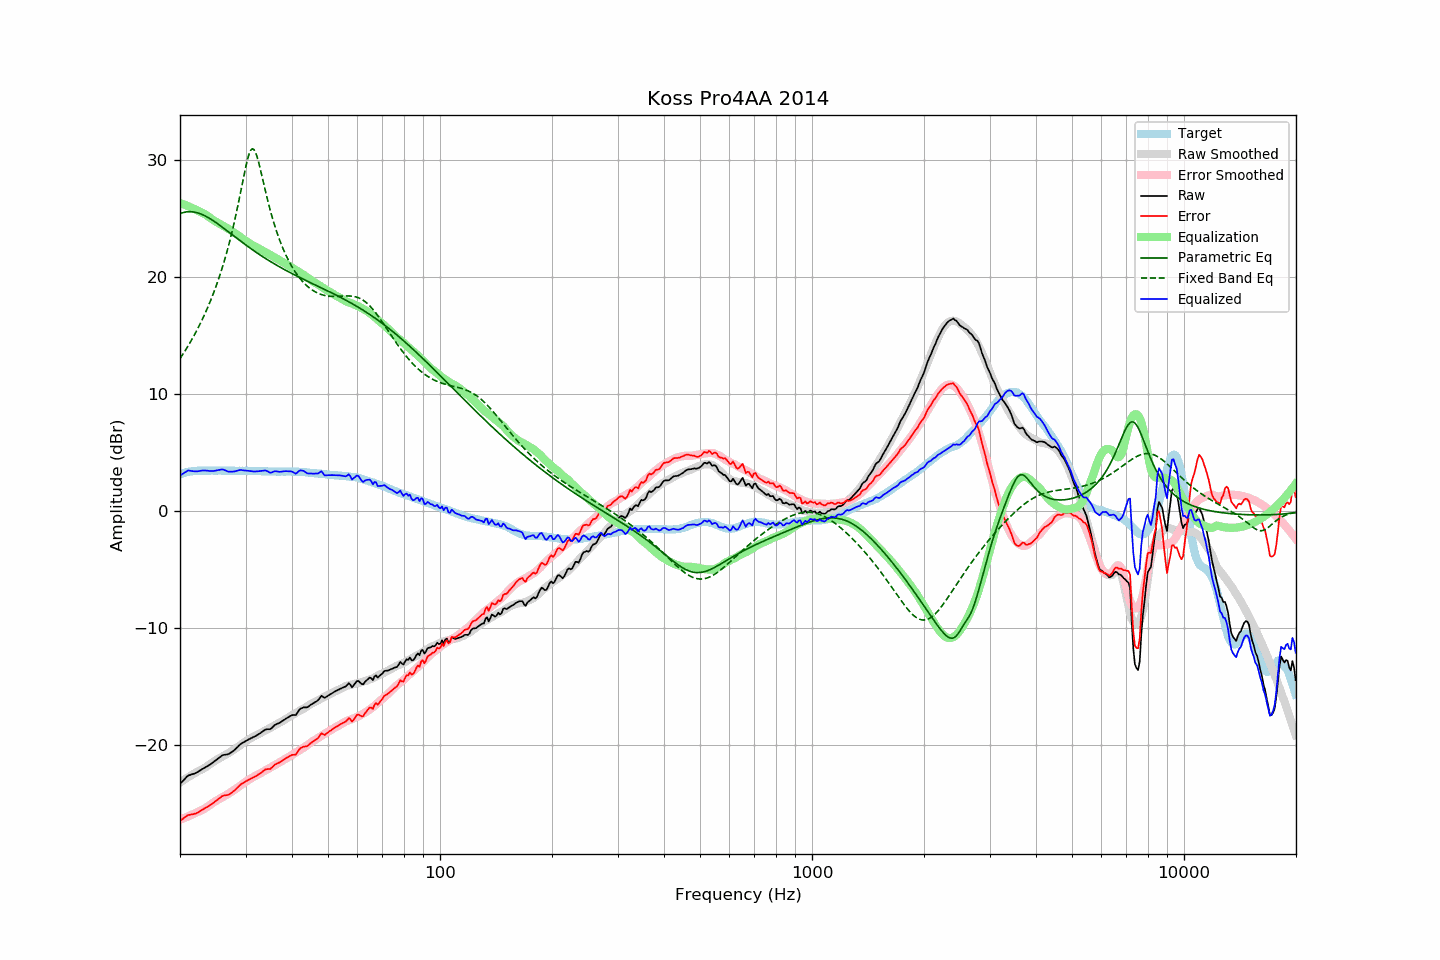

Source data for this figure (header and first rows):
frequency, raw, error, smoothed, error_smoothed, equalization, parametric_eq, fixed_band_eq, equalized_raw, equalized_smoothed, target
20.00, -23.29, -26.44, -23.16, -26.34, 26.34, 25.43, 13.04, 3.05, 3.18, 3.15
20.20, -23.15, -26.35, -23.07, -26.29, 26.29, 25.48, 13.25, 3.14, 3.22, 3.20
20.40, -23.00, -26.25, -22.99, -26.24, 26.24, 25.52, 13.46, 3.24, 3.25, 3.25
20.61, -22.86, -26.14, -22.90, -26.18, 26.18, 25.56, 13.67, 3.32, 3.29, 3.28
20.81, -22.71, -26.04, -22.81, -26.13, 26.13, 25.58, 13.89, 3.42, 3.32, 3.33
21.02, -22.58, -25.95, -22.72, -26.07, 26.07, 25.59, 14.12, 3.49, 3.35, 3.37
21.23, -22.54, -25.93, -22.64, -26.01, 26.01, 25.60, 14.35, 3.47, 3.37, 3.39
21.44, -22.49, -25.90, -22.55, -25.95, 25.95, 25.60, 14.59, 3.46, 3.39, 3.41
21.66, -22.45, -25.88, -22.47, -25.89, 25.89, 25.58, 14.83, 3.43, 3.42, 3.43
21.87, -22.41, -25.85, -22.39, -25.82, 25.82, 25.56, 15.08, 3.41, 3.43, 3.44
22.09, -22.35, -25.81, -22.30, -25.75, 25.75, 25.53, 15.34, 3.40, 3.45, 3.46
22.31, -22.27, -25.74, -22.22, -25.69, 25.69, 25.50, 15.60, 3.42, 3.46, 3.47
22.54, -22.18, -25.65, -22.16, -25.63, 25.63, 25.45, 15.87, 3.44, 3.47, 3.47
22.76, -22.10, -25.57, -22.09, -25.56, 25.56, 25.40, 16.15, 3.46, 3.47, 3.47
22.99, -22.01, -25.47, -22.02, -25.50, 25.50, 25.34, 16.43, 3.49, 3.47, 3.46
23.22, -21.94, -25.40, -21.95, -25.42, 25.42, 25.28, 16.73, 3.48, 3.47, 3.46
23.45, -21.86, -25.32, -21.87, -25.34, 25.34, 25.21, 17.03, 3.48, 3.47, 3.46
23.69, -21.78, -25.25, -21.77, -25.25, 25.25, 25.14, 17.34, 3.47, 3.48, 3.47
23.92, -21.70, -25.17, -21.67, -25.15, 25.15, 25.06, 17.66, 3.45, 3.48, 3.47
24.16, -21.61, -25.08, -21.57, -25.05, 25.05, 24.97, 17.99, 3.44, 3.47, 3.47
24.40, -21.51, -24.99, -21.48, -24.95, 24.95, 24.89, 18.34, 3.44, 3.47, 3.48
24.65, -21.41, -24.88, -21.38, -24.86, 24.86, 24.80, 18.69, 3.45, 3.47, 3.47
24.89, -21.30, -24.77, -21.30, -24.77, 24.77, 24.70, 19.06, 3.47, 3.47, 3.47
25.14, -21.20, -24.67, -21.21, -24.69, 24.69, 24.61, 19.44, 3.49, 3.47, 3.47
25.39, -21.09, -24.57, -21.13, -24.61, 24.61, 24.51, 19.84, 3.52, 3.48, 3.48
25.65, -20.99, -24.47, -21.06, -24.53, 24.53, 24.41, 20.25, 3.54, 3.48, 3.48
25.91, -20.88, -24.35, -20.98, -24.46, 24.46, 24.31, 20.68, 3.58, 3.48, 3.47
26.16, -20.82, -24.29, -20.91, -24.38, 24.38, 24.20, 21.13, 3.56, 3.47, 3.47
26.43, -20.80, -24.27, -20.83, -24.30, 24.30, 24.10, 21.59, 3.50, 3.47, 3.47
26.69, -20.78, -24.25, -20.75, -24.22, 24.22, 23.99, 22.07, 3.44, 3.47, 3.47
26.96, -20.75, -24.22, -20.67, -24.14, 24.14, 23.89, 22.58, 3.39, 3.47, 3.47
27.23, -20.67, -24.14, -20.59, -24.05, 24.05, 23.78, 23.11, 3.38, 3.47, 3.47
27.50, -20.58, -24.05, -20.50, -23.97, 23.97, 23.68, 23.66, 3.39, 3.47, 3.47
27.77, -20.49, -23.95, -20.41, -23.88, 23.88, 23.57, 24.24, 3.39, 3.46, 3.46
28.05, -20.38, -23.84, -20.32, -23.79, 23.79, 23.47, 24.84, 3.41, 3.46, 3.46
28.33, -20.25, -23.70, -20.23, -23.69, 23.69, 23.36, 25.47, 3.44, 3.46, 3.45
28.62, -20.11, -23.56, -20.13, -23.59, 23.59, 23.26, 26.12, 3.48, 3.46, 3.45
28.90, -19.97, -23.43, -20.03, -23.49, 23.49, 23.15, 26.79, 3.52, 3.46, 3.46
29.19, -19.86, -23.31, -19.93, -23.39, 23.39, 23.05, 27.48, 3.53, 3.46, 3.45
29.48, -19.78, -23.24, -19.83, -23.29, 23.29, 22.95, 28.17, 3.51, 3.46, 3.46
29.78, -19.69, -23.14, -19.73, -23.19, 23.19, 22.84, 28.85, 3.50, 3.45, 3.45
30.08, -19.61, -23.07, -19.64, -23.09, 23.09, 22.74, 29.49, 3.48, 3.45, 3.46
30.38, -19.54, -22.99, -19.56, -23.01, 23.01, 22.64, 30.06, 3.46, 3.45, 3.45
30.68, -19.47, -22.92, -19.47, -22.92, 22.92, 22.54, 30.53, 3.45, 3.45, 3.45
30.99, -19.40, -22.85, -19.39, -22.83, 22.83, 22.45, 30.84, 3.43, 3.45, 3.45
31.30, -19.33, -22.77, -19.30, -22.75, 22.75, 22.35, 30.97, 3.42, 3.45, 3.44
31.61, -19.27, -22.71, -19.23, -22.67, 22.67, 22.25, 30.90, 3.40, 3.44, 3.44
31.93, -19.20, -22.64, -19.16, -22.60, 22.60, 22.16, 30.66, 3.40, 3.44, 3.44
32.24, -19.12, -22.55, -19.10, -22.53, 22.53, 22.07, 30.27, 3.41, 3.44, 3.43
32.57, -19.03, -22.46, -19.03, -22.46, 22.46, 21.97, 29.78, 3.43, 3.43, 3.43
32.89, -18.95, -22.38, -18.95, -22.38, 22.38, 21.88, 29.22, 3.43, 3.43, 3.43
33.22, -18.85, -22.27, -18.88, -22.30, 22.30, 21.79, 28.63, 3.45, 3.42, 3.42
33.55, -18.75, -22.17, -18.81, -22.23, 22.23, 21.70, 28.03, 3.48, 3.42, 3.42
33.89, -18.65, -22.06, -18.74, -22.15, 22.15, 21.62, 27.44, 3.50, 3.41, 3.41
34.23, -18.62, -22.03, -18.66, -22.07, 22.07, 21.53, 26.87, 3.45, 3.41, 3.41
34.57, -18.62, -22.02, -18.59, -21.99, 21.99, 21.44, 26.31, 3.37, 3.40, 3.40
34.92, -18.62, -22.02, -18.52, -21.92, 21.92, 21.36, 25.79, 3.30, 3.40, 3.40
35.27, -18.52, -21.91, -18.44, -21.84, 21.84, 21.28, 25.29, 3.32, 3.40, 3.39
35.62, -18.38, -21.77, -18.37, -21.76, 21.76, 21.19, 24.81, 3.38, 3.39, 3.39
35.97, -18.25, -21.64, -18.29, -21.68, 21.68, 21.11, 24.36, 3.43, 3.39, 3.39
... 635 more rows
